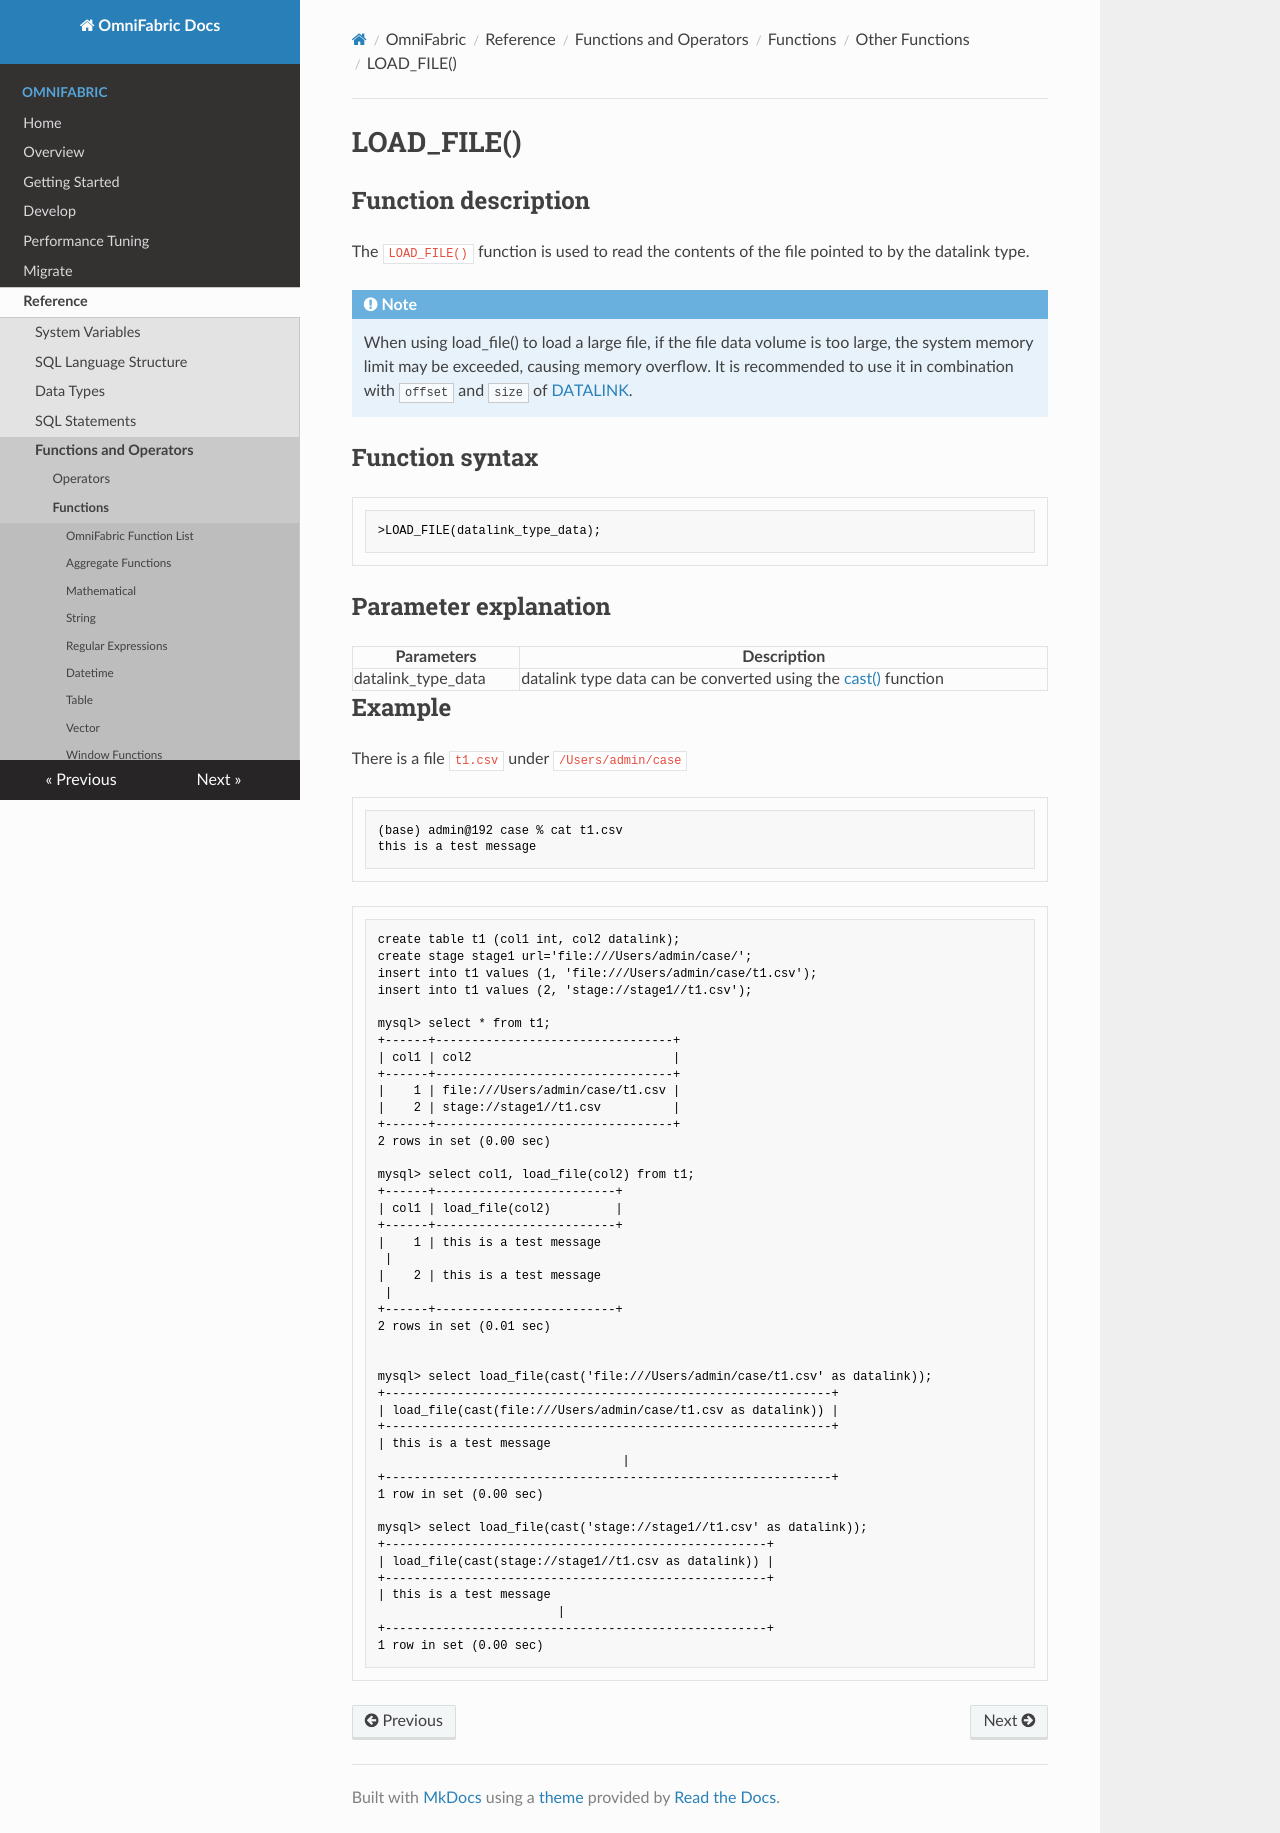

repository: cloudsigma/omnifabric-docs · page: OmniFabric/Reference/Functions-and-Operators/Other/load_file/index.html · generator: mkdocs

# **LOAD_FILE()**

## **Function description**

The `LOAD_FILE()` function is used to read the contents of the file pointed to by the datalink type.

!!! note
    When using load_file() to load a large file, if the file data volume is too large, the system memory limit may be exceeded, causing memory overflow. It is recommended to use it in combination with `offset` and `size` of [DATALINK](../../Data-Types/datalink-type.md).

## **Function syntax**

```
>LOAD_FILE(datalink_type_data);
```

## **Parameter explanation**

| Parameters | Description |
| ----| ----|
| datalink_type_data | datalink type data can be converted using the [cast()](../../Operators/operators/cast-functions-and-operators/cast.md) function |

## Example

There is a file `t1.csv` under `/Users/admin/case`

```bash
(base) admin@192 case % cat t1.csv
this is a test message
```

```sql
create table t1 (col1 int, col2 datalink);
create stage stage1 url='file:///Users/admin/case/';
insert into t1 values (1, 'file:///Users/admin/case/t1.csv');
insert into t1 values (2, 'stage://stage1//t1.csv');

mysql> select * from t1;
+------+---------------------------------+
| col1 | col2                            |
+------+---------------------------------+
|    1 | file:///Users/admin/case/t1.csv |
|    2 | stage://stage1//t1.csv          |
+------+---------------------------------+
2 rows in set (0.00 sec)

mysql> select col1, load_file(col2) from t1;
+------+-------------------------+
| col1 | load_file(col2)         |
+------+-------------------------+
|    1 | this is a test message
 |
|    2 | this is a test message
 |
+------+-------------------------+
2 rows in set (0.01 sec)


mysql> select load_file(cast('file:///Users/admin/case/t1.csv' as datalink));
+--------------------------------------------------------------+
| load_file(cast(file:///Users/admin/case/t1.csv as datalink)) |
+--------------------------------------------------------------+
| this is a test message
                                  |
+--------------------------------------------------------------+
1 row in set (0.00 sec)

mysql> select load_file(cast('stage://stage1//t1.csv' as datalink));
+-----------------------------------------------------+
| load_file(cast(stage://stage1//t1.csv as datalink)) |
+-----------------------------------------------------+
| this is a test message
                         |
+-----------------------------------------------------+
1 row in set (0.00 sec)
```
